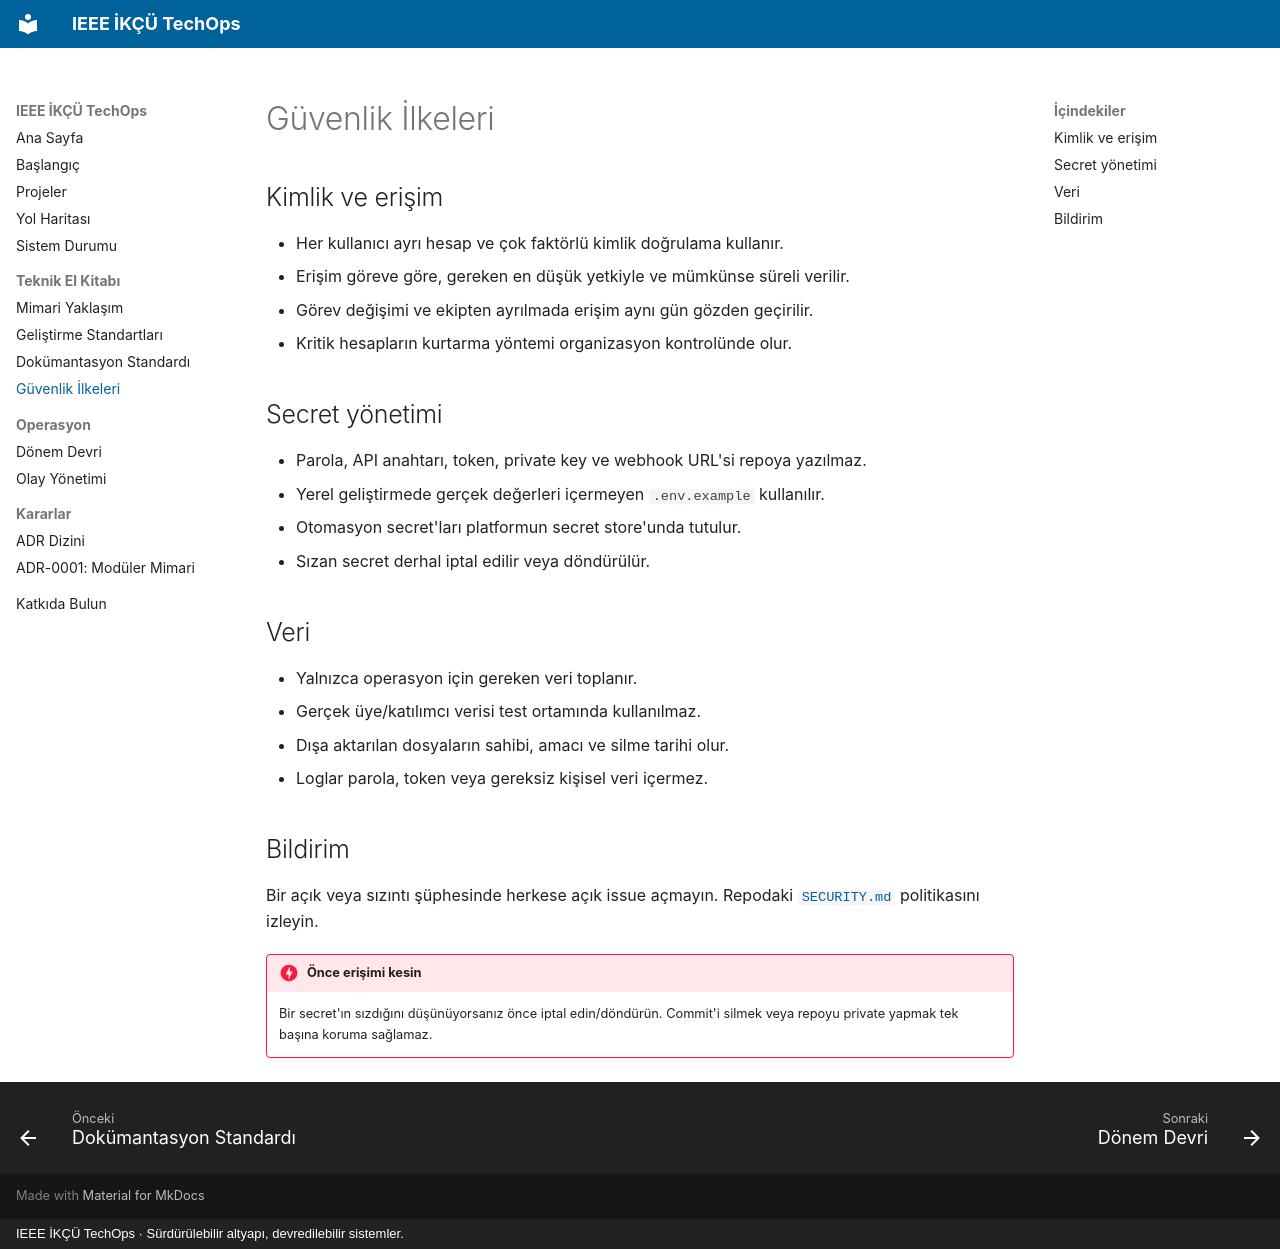

repository: ieeetechops/ieeetechops · page: standards/security/index.html · generator: mkdocs · copyright: IEEE İKÇÜ TechOps · Sürdürülebilir altyapı, devredilebilir sistemler.

# Güvenlik İlkeleri

## Kimlik ve erişim

- Her kullanıcı ayrı hesap ve çok faktörlü kimlik doğrulama kullanır.
- Erişim göreve göre, gereken en düşük yetkiyle ve mümkünse süreli verilir.
- Görev değişimi ve ekipten ayrılmada erişim aynı gün gözden geçirilir.
- Kritik hesapların kurtarma yöntemi organizasyon kontrolünde olur.

## Secret yönetimi

- Parola, API anahtarı, token, private key ve webhook URL'si repoya yazılmaz.
- Yerel geliştirmede gerçek değerleri içermeyen `.env.example` kullanılır.
- Otomasyon secret'ları platformun secret store'unda tutulur.
- Sızan secret derhal iptal edilir veya döndürülür.

## Veri

- Yalnızca operasyon için gereken veri toplanır.
- Gerçek üye/katılımcı verisi test ortamında kullanılmaz.
- Dışa aktarılan dosyaların sahibi, amacı ve silme tarihi olur.
- Loglar parola, token veya gereksiz kişisel veri içermez.

## Bildirim

Bir açık veya sızıntı şüphesinde herkese açık issue açmayın. Repodaki [`SECURITY.md`](https://github.com/ieeetechops/ieeetechops/security/policy) politikasını izleyin.

!!! danger "Önce erişimi kesin"
    Bir secret'ın sızdığını düşünüyorsanız önce iptal edin/döndürün. Commit'i silmek veya repoyu private yapmak tek başına koruma sağlamaz.
